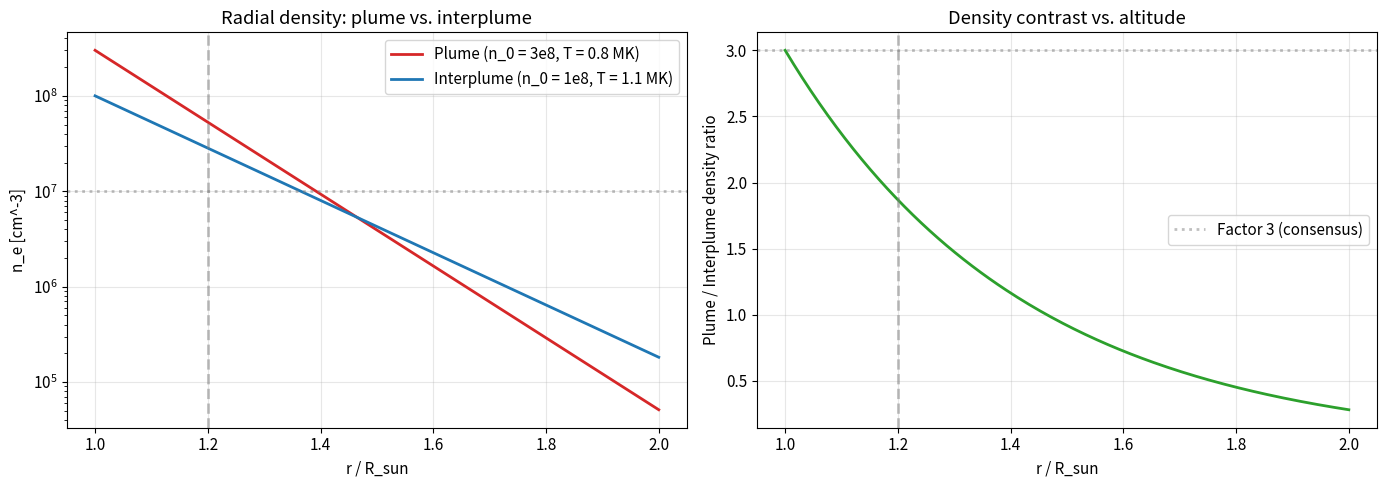
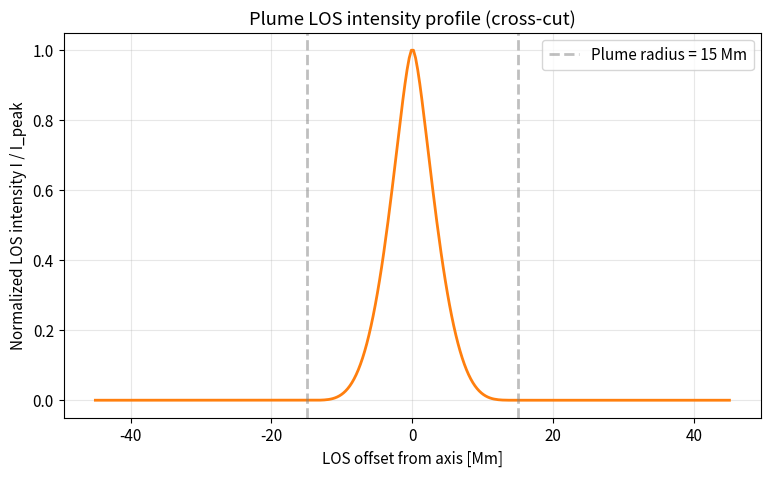
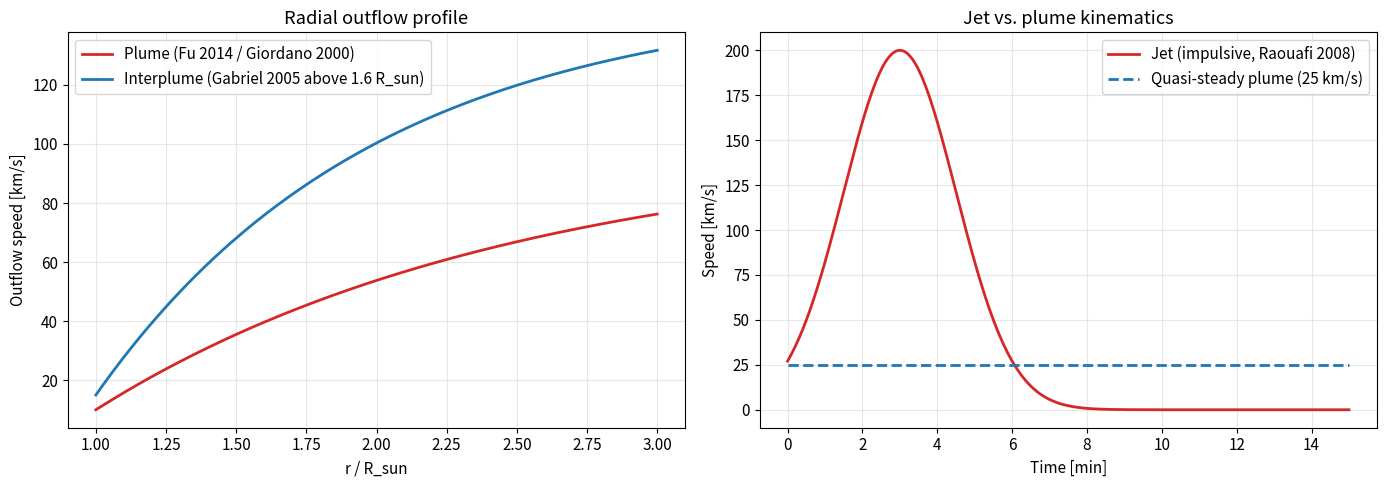
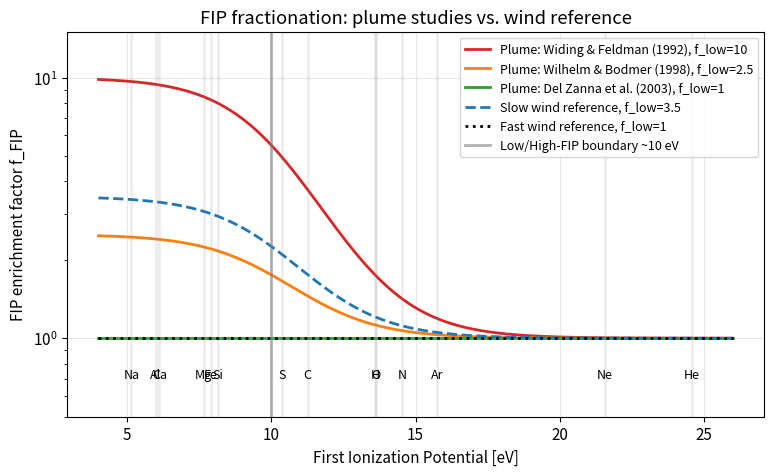

Python code for these plots, in order:
"""Imports and physical constants for plume modeling.

This module sets global plot styling and defines SI physical constants
used throughout the plume calculations.
"""

import numpy as np
import matplotlib.pyplot as plt

# Physical constants (SI)
K_B = 1.380649e-23        # Boltzmann constant, J/K
M_H = 1.6735575e-27       # Hydrogen mass, kg
R_SUN = 6.9634e8          # Solar radius, m
G_SUN = 274.0             # Solar surface gravity, m/s^2
MU = 0.6                  # Mean molecular weight for fully ionized H+He plasma

# Plot style
plt.rcParams.update({
    "figure.figsize": (9, 5),
    "figure.dpi": 100,
    "font.size": 11,
    "axes.grid": True,
    "grid.alpha": 0.3,
    "lines.linewidth": 2,
})

print(f"Solar gravity g_sun = {G_SUN} m/s^2")
print(f"Solar radius R_sun = {R_SUN:.3e} m")
print(f"Mean molecular weight mu = {MU}")

def scale_height(T_kelvin: float, mu: float = MU) -> float:
    """Compute isothermal hydrostatic scale height for a fully ionized plasma.

    Args:
        T_kelvin: Plasma temperature in Kelvin.
        mu: Mean molecular weight (default 0.6 for H+He corona).

    Returns:
        Scale height in meters.
    """
    return 2.0 * K_B * T_kelvin / (mu * M_H * G_SUN)


# Plume vs. interplume temperatures from Poletto 2015 consensus
T_plume = 0.8e6       # K, plume electron temperature
T_interplume = 1.1e6  # K, interplume electron temperature

H_plume = scale_height(T_plume)
H_interplume = scale_height(T_interplume)

print(f"Plume      (T = {T_plume:.1e} K): H = {H_plume/1e6:.1f} Mm = {H_plume/R_SUN:.3f} R_sun")
print(f"Interplume (T = {T_interplume:.1e} K): H = {H_interplume/1e6:.1f} Mm = {H_interplume/R_SUN:.3f} R_sun")

def hydrostatic_density(r_rsun: np.ndarray, n0_cm3: float, T_k: float) -> np.ndarray:
    """Compute isothermal hydrostatic density at radial distances r.

    Args:
        r_rsun: Heliocentric radial distance in solar radii (array).
        n0_cm3: Base density at r = 1.0 R_sun, in cm^-3.
        T_k: Plasma temperature in Kelvin.

    Returns:
        Electron density n(r) in cm^-3 (same shape as r_rsun).
    """
    H = scale_height(T_k)
    delta_r = (r_rsun - 1.0) * R_SUN  # meters
    return n0_cm3 * np.exp(-delta_r / H)


r = np.linspace(1.0, 2.0, 200)  # R_sun

n_plume = hydrostatic_density(r, n0_cm3=3e8, T_k=T_plume)
n_interplume = hydrostatic_density(r, n0_cm3=1e8, T_k=T_interplume)
contrast = n_plume / n_interplume

fig, axes = plt.subplots(1, 2, figsize=(14, 5))

axes[0].semilogy(r, n_plume, label="Plume (n_0 = 3e8, T = 0.8 MK)", color="C3")
axes[0].semilogy(r, n_interplume, label="Interplume (n_0 = 1e8, T = 1.1 MK)", color="C0")
axes[0].axvline(1.2, color="gray", linestyle="--", alpha=0.5)
axes[0].axhline(1e7, color="gray", linestyle=":", alpha=0.5)
axes[0].set_xlabel("r / R_sun")
axes[0].set_ylabel("n_e [cm^-3]")
axes[0].set_title("Radial density: plume vs. interplume")
axes[0].legend()

axes[1].plot(r, contrast, color="C2")
axes[1].axhline(3, color="gray", linestyle=":", alpha=0.5, label="Factor 3 (consensus)")
axes[1].axvline(1.2, color="gray", linestyle="--", alpha=0.5)
axes[1].set_xlabel("r / R_sun")
axes[1].set_ylabel("Plume / Interplume density ratio")
axes[1].set_title("Density contrast vs. altitude")
axes[1].legend()

plt.tight_layout()
plt.show()

print(f"At 1.0 R_sun: plume n = {n_plume[0]:.2e}, interplume n = {n_interplume[0]:.2e}, ratio = {contrast[0]:.2f}")
print(f"At 1.2 R_sun: plume n = {n_plume[40]:.2e}, interplume n = {n_interplume[40]:.2e}, ratio = {contrast[40]:.2f}")
print(f"At 2.0 R_sun: plume n = {n_plume[-1]:.2e}, interplume n = {n_interplume[-1]:.2e}, ratio = {contrast[-1]:.2f}")

def plume_cross_section_density(r_perp: np.ndarray, rho: float, n_axis: float, p: float = 2.0) -> np.ndarray:
    """Compute Newkirk-Harvey (1968) cross-sectional plume density.

    Args:
        r_perp: Perpendicular distance from plume axis (meters).
        rho: Plume radius (meters).
        n_axis: On-axis electron density (cm^-3).
        p: Profile power index (default 2).

    Returns:
        Density n(r_perp) in cm^-3. Zero outside the plume radius.
    """
    x = np.clip((rho - np.abs(r_perp)) / rho, 0, None)
    return n_axis * x**p


def los_intensity(x_offset: np.ndarray, rho: float, n_axis: float) -> np.ndarray:
    """Compute LOS-integrated n_e^2 profile across a cylindrical plume.

    Args:
        x_offset: Array of LOS offsets from the plume axis (meters).
        rho: Plume radius (meters).
        n_axis: On-axis electron density (cm^-3).

    Returns:
        Intensity (proportional to integral of n_e^2 along LOS) in cm^-6 * m.
    """
    intensity = np.zeros_like(x_offset, dtype=float)
    for i, x in enumerate(x_offset):
        if abs(x) < rho:
            lmax = np.sqrt(rho**2 - x**2)
            l = np.linspace(-lmax, lmax, 500)
            r2d = np.sqrt(x**2 + l**2)
            n = plume_cross_section_density(r2d, rho, n_axis)
            intensity[i] = np.trapz(n**2, l)
    return intensity


# Plume parameters (30,000 km diameter -> radius 15 Mm)
rho_plume = 1.5e7       # meters
n_axis = 1e7            # cm^-3 (at altitude 1.2 R_sun)

x_off = np.linspace(-3*rho_plume, 3*rho_plume, 300)
I_profile = los_intensity(x_off, rho_plume, n_axis)
I_norm = I_profile / I_profile.max()

fig, ax = plt.subplots()
ax.plot(x_off/1e6, I_norm, color="C1")
ax.axvline(rho_plume/1e6, color="gray", linestyle="--", alpha=0.5, label=f"Plume radius = {rho_plume/1e6:.0f} Mm")
ax.axvline(-rho_plume/1e6, color="gray", linestyle="--", alpha=0.5)
ax.set_xlabel("LOS offset from axis [Mm]")
ax.set_ylabel("Normalized LOS intensity I / I_peak")
ax.set_title("Plume LOS intensity profile (cross-cut)")
ax.legend()
plt.show()

half = I_norm >= 0.5
fwhm = x_off[half][-1] - x_off[half][0]
print(f"Peak intensity location: axis (x = 0 Mm)")
print(f"FWHM = {fwhm/1e6:.2f} Mm")
print(f"Plume diameter (2*rho) = {2*rho_plume/1e6:.2f} Mm")
print(f"Observational consensus: plume base diameter ~30 Mm (30,000 km).")

def plume_outflow_profile(r_rsun: np.ndarray, v0: float = 10.0, v_inf: float = 100.0, r_acc: float = 1.5) -> np.ndarray:
    """Model quasi-steady plume outflow: smooth acceleration to asymptotic speed.

    Args:
        r_rsun: Heliocentric distance in solar radii.
        v0: Base flow speed (km/s) at r = 1.0 R_sun.
        v_inf: Asymptotic flow speed (km/s).
        r_acc: Acceleration scale in solar radii.

    Returns:
        Flow speed array in km/s.
    """
    return v0 + (v_inf - v0) * (1.0 - np.exp(-(r_rsun - 1.0) / r_acc))


def jet_speed_profile(t_min: np.ndarray, v_peak: float = 200.0, t_peak: float = 3.0, sigma: float = 1.5) -> np.ndarray:
    """Model an impulsive jet speed as a Gaussian pulse.

    Args:
        t_min: Time array in minutes.
        v_peak: Peak jet speed (km/s).
        t_peak: Time of peak (minutes).
        sigma: Gaussian width (minutes).

    Returns:
        Jet speed in km/s at each time.
    """
    return v_peak * np.exp(-0.5 * ((t_min - t_peak) / sigma)**2)


# Radial profile: plume vs. interplume outflow
r_arr = np.linspace(1.0, 3.0, 200)
v_plume = plume_outflow_profile(r_arr, v0=10.0, v_inf=100.0, r_acc=1.5)
v_interplume = plume_outflow_profile(r_arr, v0=15.0, v_inf=150.0, r_acc=1.0)

# Temporal profile: jet event vs. quasi-steady plume at 1.05 R_sun
t = np.linspace(0, 15, 300)
v_jet = jet_speed_profile(t, v_peak=200.0, t_peak=3.0, sigma=1.5)
v_steady = np.full_like(t, 25.0)

fig, axes = plt.subplots(1, 2, figsize=(14, 5))

axes[0].plot(r_arr, v_plume, label="Plume (Fu 2014 / Giordano 2000)", color="C3")
axes[0].plot(r_arr, v_interplume, label="Interplume (Gabriel 2005 above 1.6 R_sun)", color="C0")
axes[0].set_xlabel("r / R_sun")
axes[0].set_ylabel("Outflow speed [km/s]")
axes[0].set_title("Radial outflow profile")
axes[0].legend()

axes[1].plot(t, v_jet, label="Jet (impulsive, Raouafi 2008)", color="C3")
axes[1].plot(t, v_steady, label="Quasi-steady plume (25 km/s)", color="C0", linestyle="--")
axes[1].set_xlabel("Time [min]")
axes[1].set_ylabel("Speed [km/s]")
axes[1].set_title("Jet vs. plume kinematics")
axes[1].legend()

plt.tight_layout()
plt.show()

print(f"Plume speed at 1.05 R_sun: {plume_outflow_profile(np.array([1.05]))[0]:.1f} km/s  (observed ~10-25 km/s, Fu 2014)")
print(f"Plume speed at 1.5 R_sun:  {plume_outflow_profile(np.array([1.5]))[0]:.1f} km/s  (observed ~65 km/s, Giordano 2000)")
print(f"Interplume speed at 1.5 R_sun: {plume_outflow_profile(np.array([1.5]), v0=15, v_inf=150, r_acc=1.0)[0]:.1f} km/s  (observed ~110 km/s)")
print(f"Peak jet speed: {v_jet.max():.0f} km/s (observed ~200 km/s, Lites 1999)")

def fip_enrichment(fip_ev: np.ndarray, f_low: float, f_high: float = 1.0, crossover: float = 10.0, width: float = 1.5) -> np.ndarray:
    """Compute FIP enrichment factor vs. element first ionization potential.

    Args:
        fip_ev: Element first ionization potential in eV.
        f_low: Enrichment factor for low-FIP elements.
        f_high: Enrichment factor for high-FIP elements (default 1 = no enrichment).
        crossover: FIP crossover energy in eV (typically 10 eV).
        width: Transition width in eV.

    Returns:
        Enrichment factor array (dimensionless).
    """
    s = 1.0 / (1.0 + np.exp((fip_ev - crossover) / width))
    return f_high + (f_low - f_high) * s


# Representative elements with their FIP energies (eV)
elements = {
    "Na":  5.14,
    "Mg":  7.65,
    "Al":  5.99,
    "Si":  8.15,
    "Fe":  7.90,
    "Ca":  6.11,
    "C":  11.26,
    "S":  10.36,
    "O":  13.62,
    "N":  14.53,
    "Ne": 21.56,
    "Ar": 15.76,
    "H":  13.60,
    "He": 24.59,
}
fip_range = np.linspace(4, 26, 500)

# Three interpretations of plume FIP bias
f_widing = fip_enrichment(fip_range, f_low=10.0)     # Widing & Feldman (1992)
f_wilhelm = fip_enrichment(fip_range, f_low=2.5)     # Wilhelm & Bodmer (1998)
f_delzanna = fip_enrichment(fip_range, f_low=1.0)    # Del Zanna et al. (2003)
f_slow_wind = fip_enrichment(fip_range, f_low=3.5)   # Slow wind reference
f_fast_wind = fip_enrichment(fip_range, f_low=1.0)   # Fast wind (no enrichment)

fig, ax = plt.subplots()
ax.semilogy(fip_range, f_widing, label="Plume: Widing & Feldman (1992), f_low=10", color="C3")
ax.semilogy(fip_range, f_wilhelm, label="Plume: Wilhelm & Bodmer (1998), f_low=2.5", color="C1")
ax.semilogy(fip_range, f_delzanna, label="Plume: Del Zanna et al. (2003), f_low=1", color="C2")
ax.semilogy(fip_range, f_slow_wind, label="Slow wind reference, f_low=3.5", color="C0", linestyle="--")
ax.semilogy(fip_range, f_fast_wind, label="Fast wind reference, f_low=1", color="k", linestyle=":")

for el, fip_ev in elements.items():
    ax.axvline(fip_ev, color="gray", alpha=0.15)
    ax.annotate(el, xy=(fip_ev, 0.7), fontsize=9, ha="center")

ax.axvline(10.0, color="gray", linestyle="-", alpha=0.6, label="Low/High-FIP boundary ~10 eV")
ax.set_xlabel("First Ionization Potential [eV]")
ax.set_ylabel("FIP enrichment factor f_FIP")
ax.set_title("FIP fractionation: plume studies vs. wind reference")
ax.legend(fontsize=9, loc="upper right")
ax.set_ylim(0.5, 15)
plt.show()

print("Element f_FIP summary (Wilhelm & Bodmer 1998 interpretation):")
for el, fip_ev in elements.items():
    f = fip_enrichment(np.array([fip_ev]), f_low=2.5)[0]
    print(f"  {el:<3s} (FIP = {fip_ev:5.2f} eV): f_FIP = {f:.2f}")
